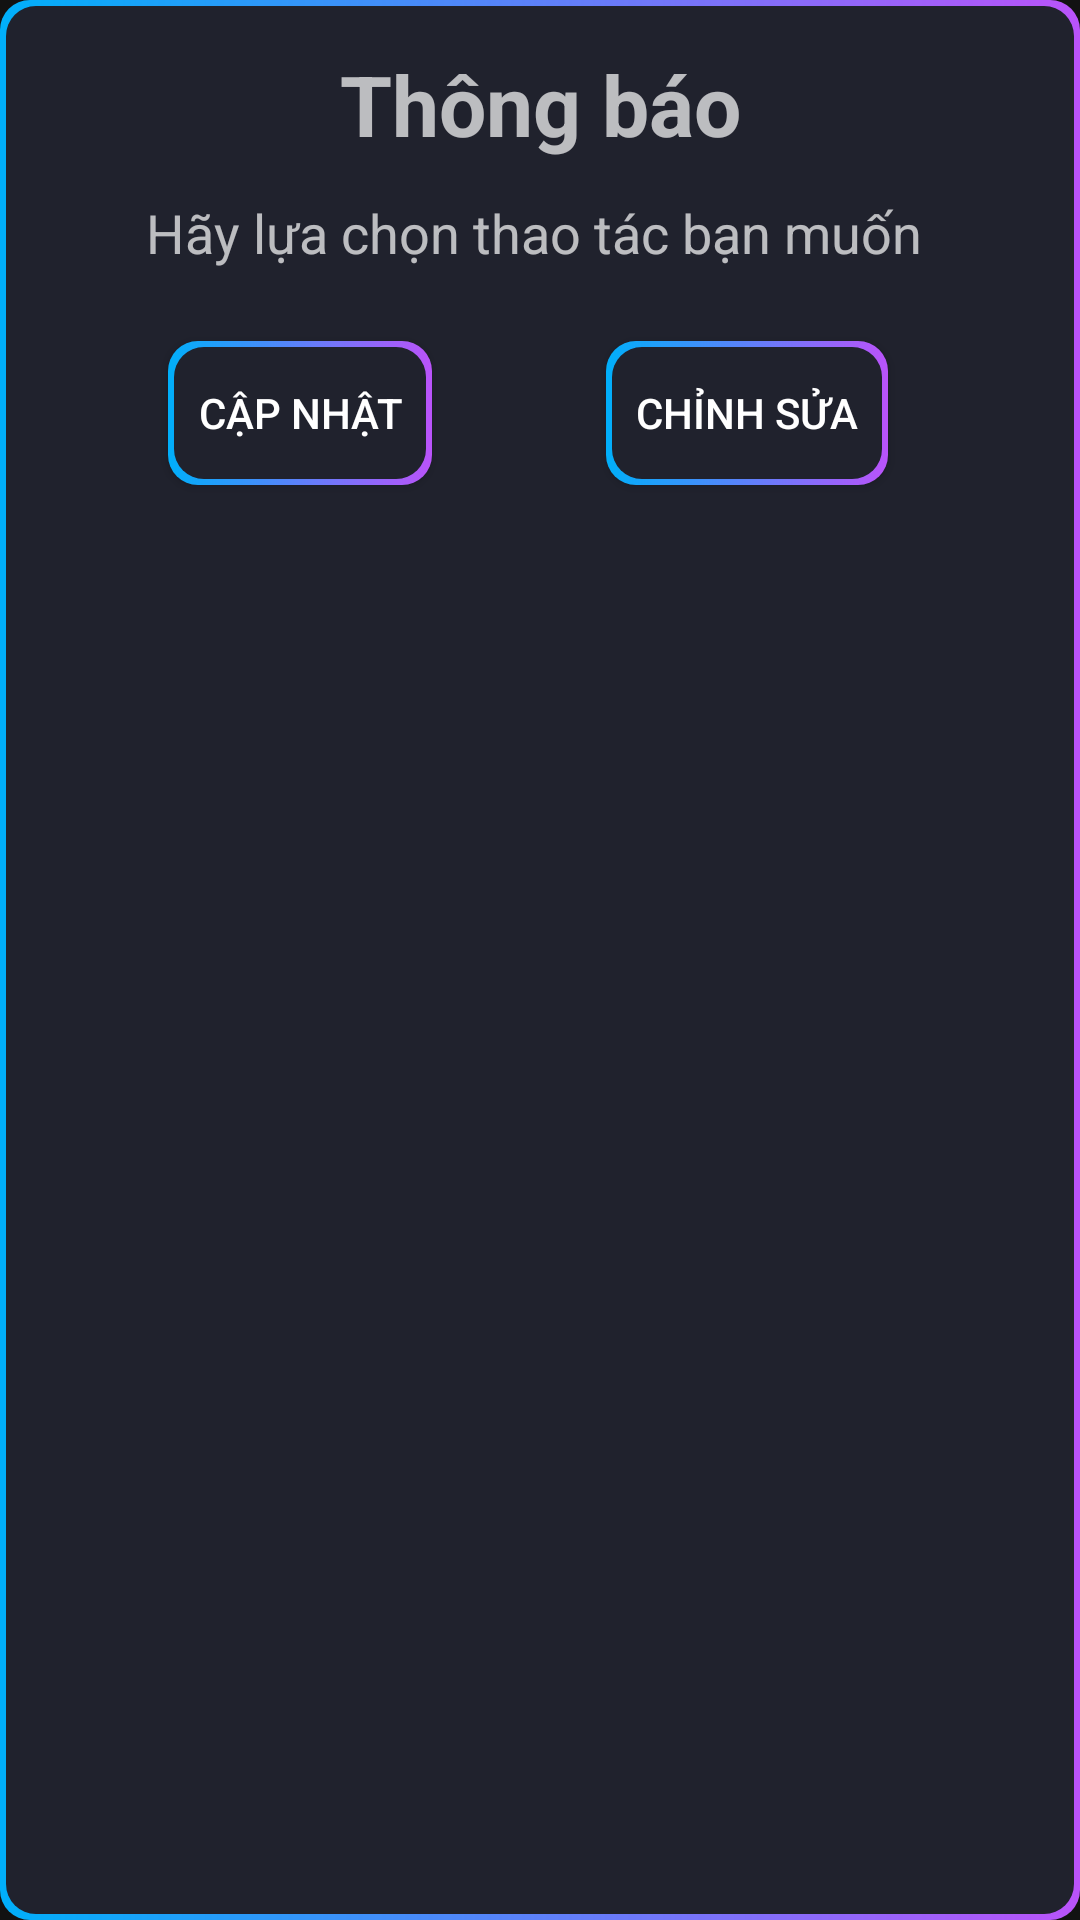

Android layout source for this screen:
<!-- AndroidManifest.xml: application theme Theme.Note_App -->
<!-- res/layout/custom_alertdilaog.xml -->
<?xml version="1.0" encoding="utf-8"?>
<androidx.constraintlayout.widget.ConstraintLayout xmlns:android="http://schemas.android.com/apk/res/android"
    xmlns:app="http://schemas.android.com/apk/res-auto"
    xmlns:tools="http://schemas.android.com/tools"
    android:layout_width="match_parent"
    android:layout_height="wrap_content"
    android:background="@drawable/bgr_customedialog"
    android:paddingBottom="10dp"
    >

    <TextView
        android:id="@+id/txtTitle"
        android:layout_width="wrap_content"
        android:layout_height="wrap_content"
        android:text="Thông báo"
        android:textSize="28sp"
        android:textStyle="bold"
        android:layout_marginTop="16dp"
        android:gravity="center"
        app:layout_constraintEnd_toEndOf="parent"
        app:layout_constraintStart_toStartOf="parent"
        app:layout_constraintTop_toTopOf="parent" />

    <TextView
        android:layout_marginTop="12dp"
        android:id="@+id/txtContent"
        android:layout_width="wrap_content"
        android:layout_height="wrap_content"
        android:textSize="18sp"
        android:gravity="center"
        android:text="Hãy lựa chọn thao tác bạn muốn "
        app:layout_constraintEnd_toEndOf="parent"
        app:layout_constraintStart_toStartOf="parent"
        app:layout_constraintTop_toBottomOf="@+id/txtTitle" />

    <androidx.appcompat.widget.AppCompatButton
        android:id="@+id/btnEdit"
        android:layout_width="wrap_content"
        android:layout_height="wrap_content"
        android:layout_marginTop="24dp"
        android:layout_marginEnd="64dp"
        android:paddingHorizontal="10dp"
        android:background="@drawable/bgr_customedialog"
        android:text="Chỉnh sửa"
        app:layout_constraintEnd_toEndOf="parent"
        app:layout_constraintTop_toBottomOf="@+id/txtContent" />

    <androidx.appcompat.widget.AppCompatButton
        android:id="@+id/btnUpdate"
        android:layout_width="wrap_content"
        android:layout_height="wrap_content"
        android:layout_marginStart="56dp"
        android:layout_marginTop="24dp"
        android:paddingHorizontal="10dp"
        android:text="Cập nhật"
        android:background="@drawable/bgr_customedialog"
        app:layout_constraintStart_toStartOf="parent"
        app:layout_constraintTop_toBottomOf="@+id/txtContent" />
</androidx.constraintlayout.widget.ConstraintLayout>
<!-- resources referenced by this layout -->
<resources>
  <!-- drawable bgr_customedialog (drawable) -->
  <?xml version="1.0" encoding="utf-8"?>
  <layer-list xmlns:android="http://schemas.android.com/apk/res/android">
      <item>
          <shape android:shape="rectangle">
              <gradient android:startColor="#00AFFA"
                  android:endColor="#Ba53FA"/>
              <corners android:radius="10dp"/>
          </shape>
      </item>
      <item android:bottom="2dp"
          android:top="2dp"
          android:left="2dp"
          android:right="2dp">
          <shape android:shape="rectangle">
              <solid android:color="#20222D" />
              <corners android:radius="10dp"/>
  
          </shape>
      </item>
  </layer-list>
  <style name="Theme.Note_App" parent="Theme.MaterialComponents">
          
          <item name="colorPrimary">@color/purple_500</item>
          <item name="colorPrimaryVariant">@color/primary_color</item>
          <item name="colorOnPrimary">@color/white</item>
          
          <item name="colorSecondary">@color/teal_200</item>
          <item name="colorSecondaryVariant">@color/teal_700</item>
          <item name="colorOnSecondary">@color/black</item>
          
          <item name="android:statusBarColor">?attr/colorPrimaryVariant</item>
          
      </style>
  <color name="purple_500">#FF6200EE</color>
  <color name="primary_color">@color/bgr_color</color>
  <color name="white">#FFFFFFFF</color>
  <color name="teal_200">#FF03DAC5</color>
  <color name="teal_700">#FF018786</color>
  <color name="black">#FF000000</color>
  <color name="bgr_color">#261F47</color>
</resources>
